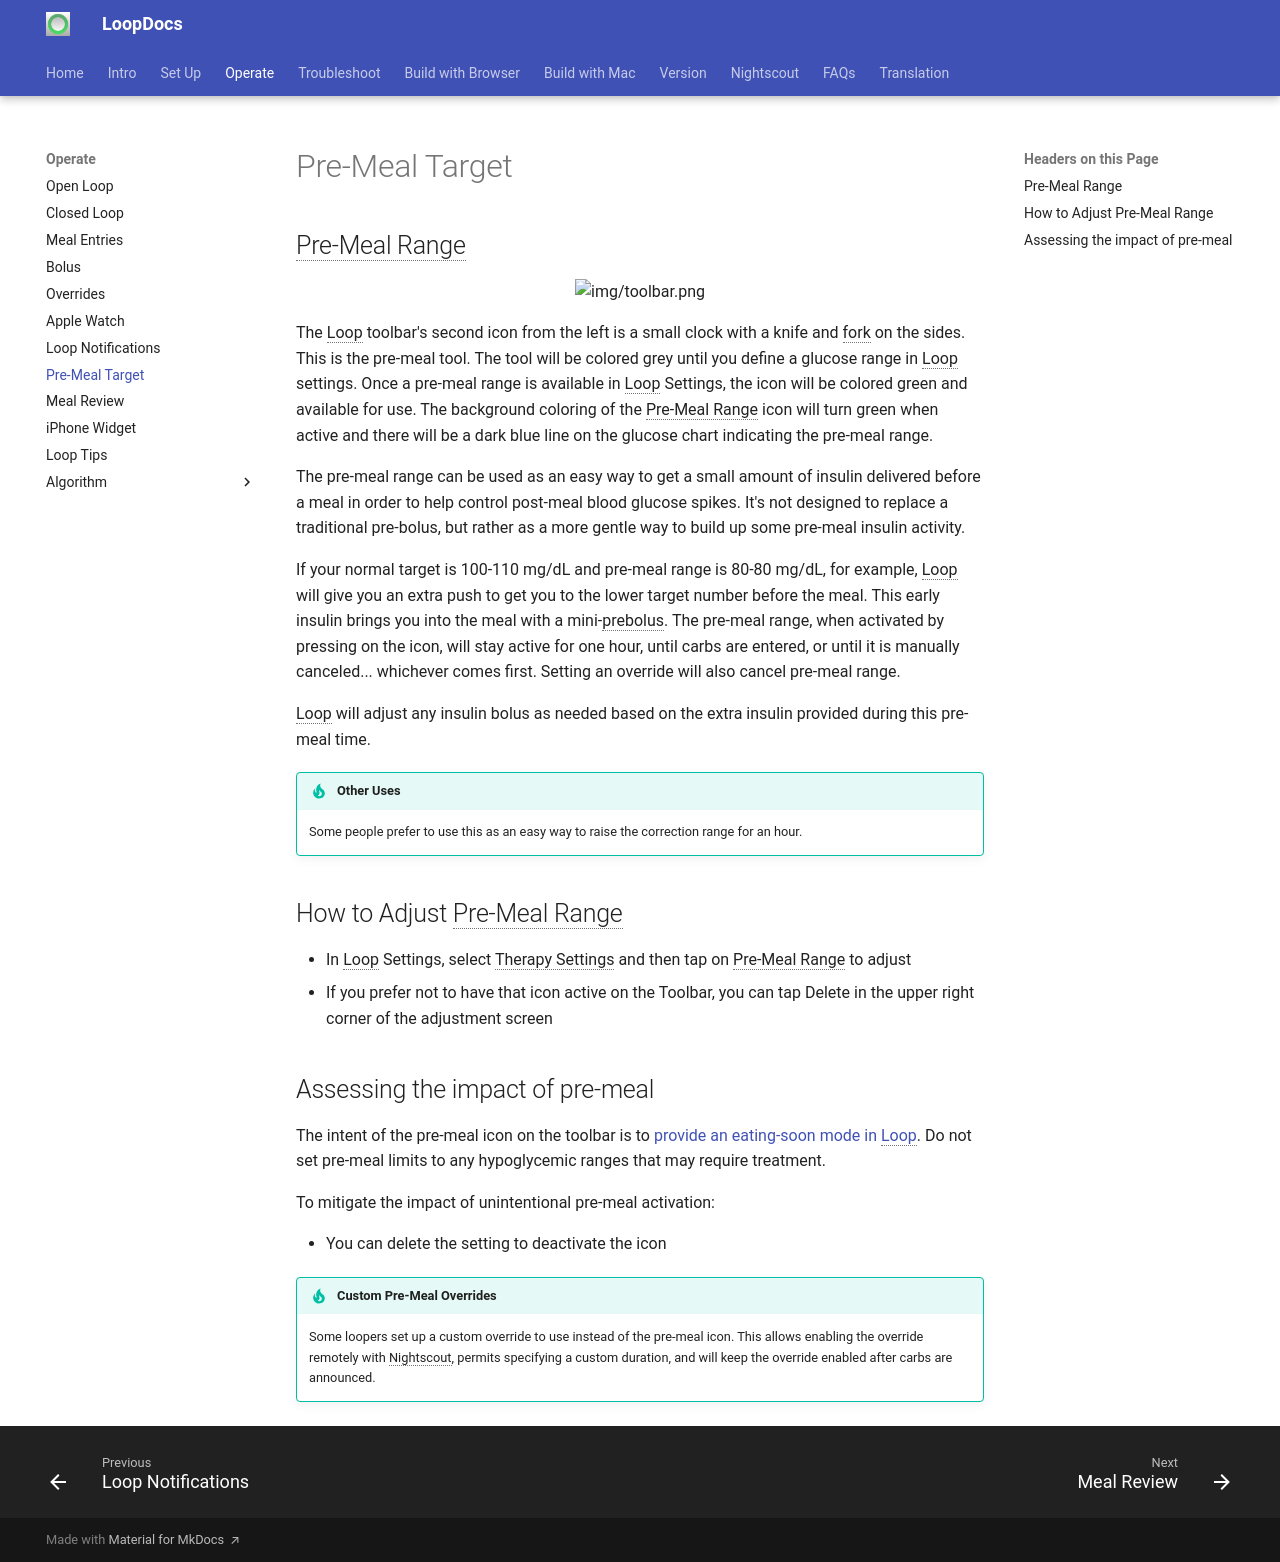

repository: LoopKit/loopdocs · page: operation/features/premeal/index.html · generator: mkdocs

## Pre-Meal Range

![img/toolbar.png](img/toolbar.png){width="450"}
{align="center"}

The Loop toolbar's second icon from the left is a small clock with a knife and fork on the sides. This is the pre-meal tool.  The tool will be colored grey until you define a glucose range in Loop settings.  Once a pre-meal range is available in Loop Settings, the icon will be colored green and available for use. The background coloring of the Pre-Meal Range icon will turn green when active and there will be a dark blue line on the glucose chart indicating the pre-meal range.

The pre-meal range can be used as an easy way to get a small amount of insulin delivered before a meal in order to help control post-meal blood glucose spikes. It's not designed to replace a traditional pre-bolus, but rather as a more gentle way to build up some pre-meal insulin activity.

If your normal target is 100-110 mg/dL and pre-meal range is 80-80 mg/dL, for example, Loop will give you an extra push to get you to the lower target number before the meal. This early insulin brings you into the meal with a mini-prebolus. The pre-meal range, when activated by pressing on the icon, will stay active for one hour, until carbs are entered, or until it is manually canceled... whichever comes first. Setting an override will also cancel pre-meal range.

Loop will adjust any insulin bolus as needed based on the extra insulin provided during this pre-meal time.

!!! tip "Other Uses"
    Some people prefer to use this as an easy way to raise the correction range for an hour.

## How to Adjust Pre-Meal Range

* In Loop Settings, select Therapy Settings and then tap on Pre-Meal Range to adjust
* If you prefer not to have that icon active on the Toolbar, you can tap Delete in the upper right corner of the adjustment screen

## Assessing the impact of pre-meal

The intent of the pre-meal icon on the toolbar is to [provide an eating-soon mode in Loop](https://diyps.org/2016/07/11/picture-this-how-to-do-eating-soon-mode/).
Do not set pre-meal limits to
any hypoglycemic ranges that may require treatment.

To mitigate the impact of unintentional pre-meal activation:

* You can delete the setting to deactivate the icon

!!! tip "Custom Pre-Meal Overrides"
    Some loopers set up a custom override to use instead of the pre-meal icon.  This allows enabling the override remotely with Nightscout, permits specifying a custom duration, and will keep the override enabled after carbs are announced.
